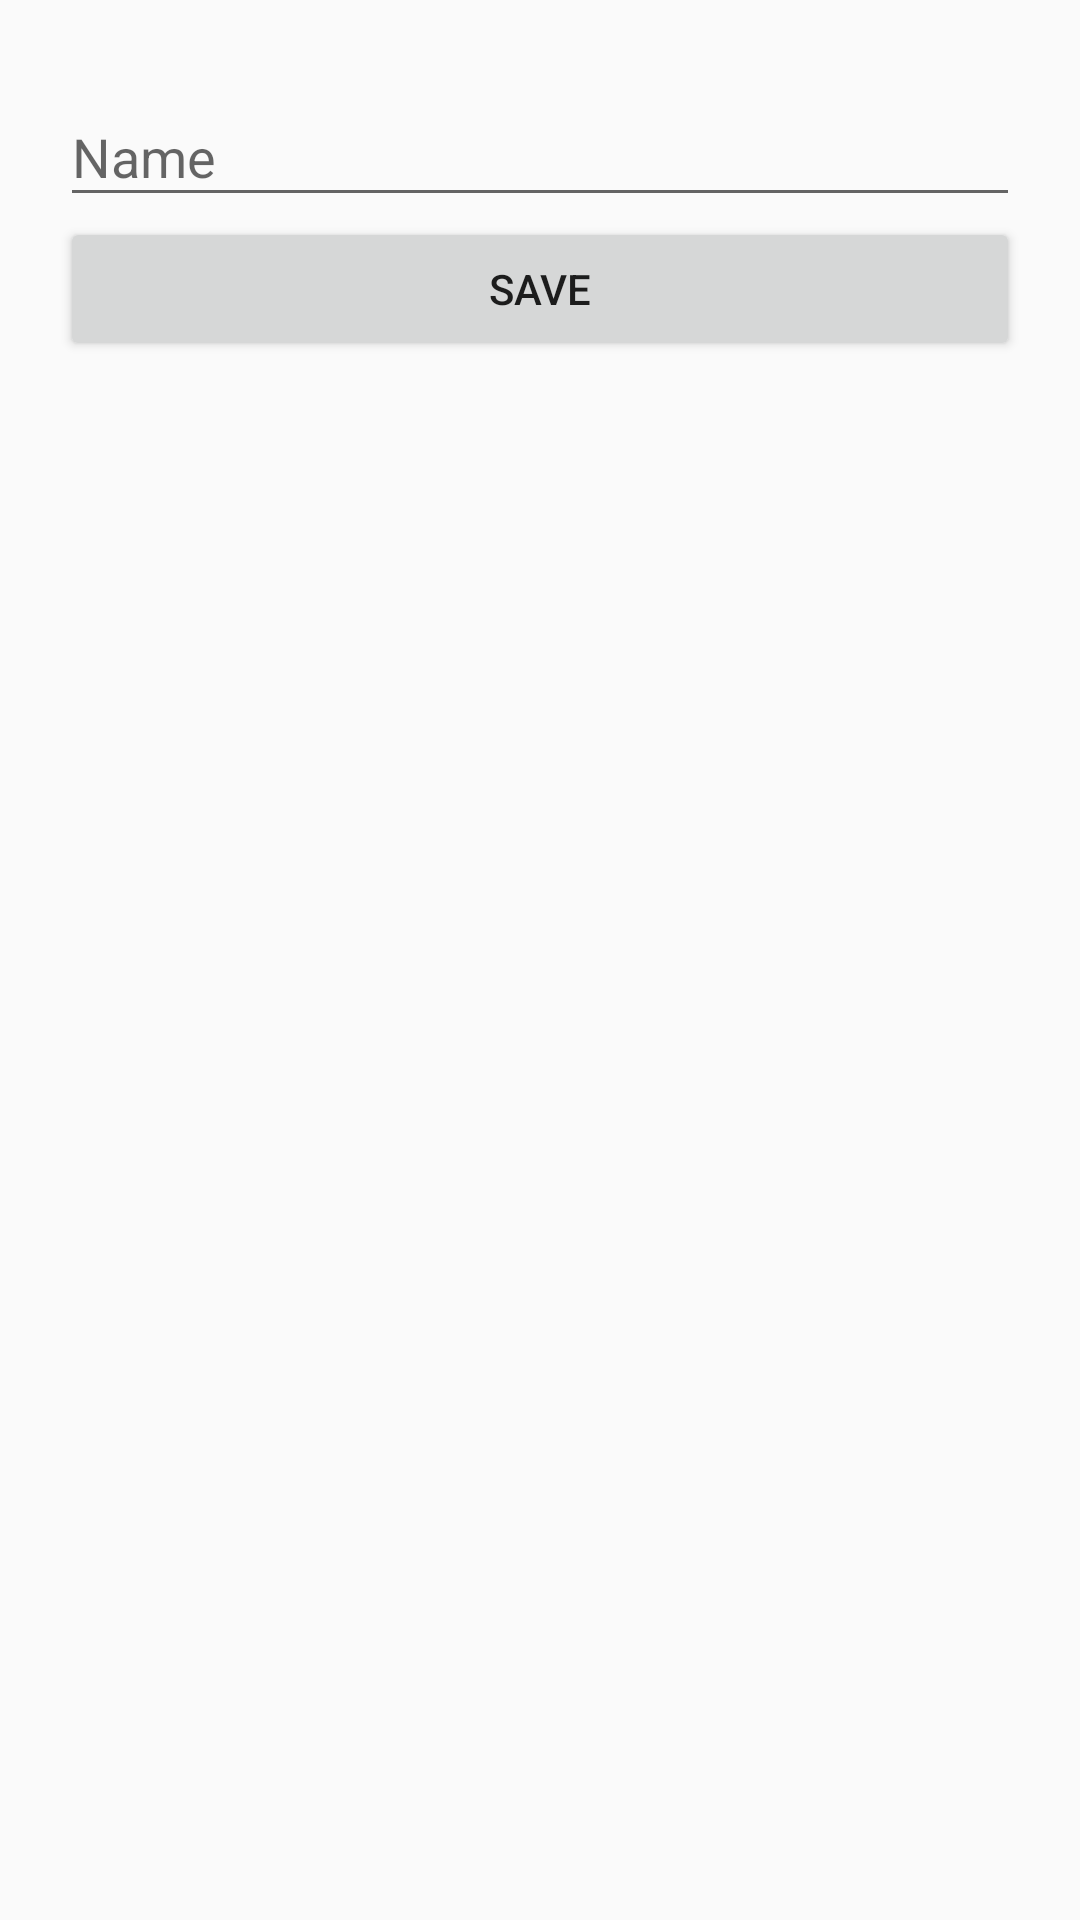

Reconstruct the res/layout file that produces this screen, plus the resources it refers to.
<!-- AndroidManifest.xml: application theme AppTheme -->
<!-- res/layout/dialog_layout.xml -->
<?xml version="1.0" encoding="utf-8"?>
<android.support.constraint.ConstraintLayout xmlns:android="http://schemas.android.com/apk/res/android"
    xmlns:app="http://schemas.android.com/apk/res-auto"
    android:layout_width="match_parent"
    android:layout_height="match_parent"
    android:label="Add sound"
    android:padding="20sp">

    <LinearLayout
        android:layout_width="match_parent"
        android:layout_height="wrap_content"
        android:orientation="vertical">

        <android.support.design.widget.TextInputLayout
            android:id="@+id/textInputLayout"
            android:layout_width="match_parent"
            android:layout_height="wrap_content">

            <EditText
                android:id="@+id/soundNameEditText"
                android:layout_width="match_parent"
                android:layout_height="wrap_content"
                android:hint="Name"
                android:maxLength="10"
                android:inputType="textPersonName" />

        </android.support.design.widget.TextInputLayout>

        <Button
            android:id="@+id/confirmEditSoundButton"
            android:layout_width="match_parent"
            android:layout_height="wrap_content"
            android:text="Save"
            app:layout_constraintBottom_toBottomOf="parent" />

    </LinearLayout>




</android.support.constraint.ConstraintLayout>
<!-- resources referenced by this layout -->
<resources>
  <style name="AppTheme" parent="Base.Theme.AppCompat.Light.DarkActionBar">
          
          <item name="colorPrimary">@color/colorPrimary</item>
          <item name="colorPrimaryDark">@color/colorPrimaryDark</item>
          <item name="colorAccent">@color/colorAccent</item>
          <item name="android:statusBarColor">@color/colorAccent</item>
          <item name="floatingActionButtonStyle">@style/Widget.Design.FloatingActionButton</item>
      </style>
  <color name="colorPrimary">#3F51B5</color>
  <color name="colorPrimaryDark">#303F9F</color>
  <color name="colorAccent">#8c9eff</color>
</resources>
